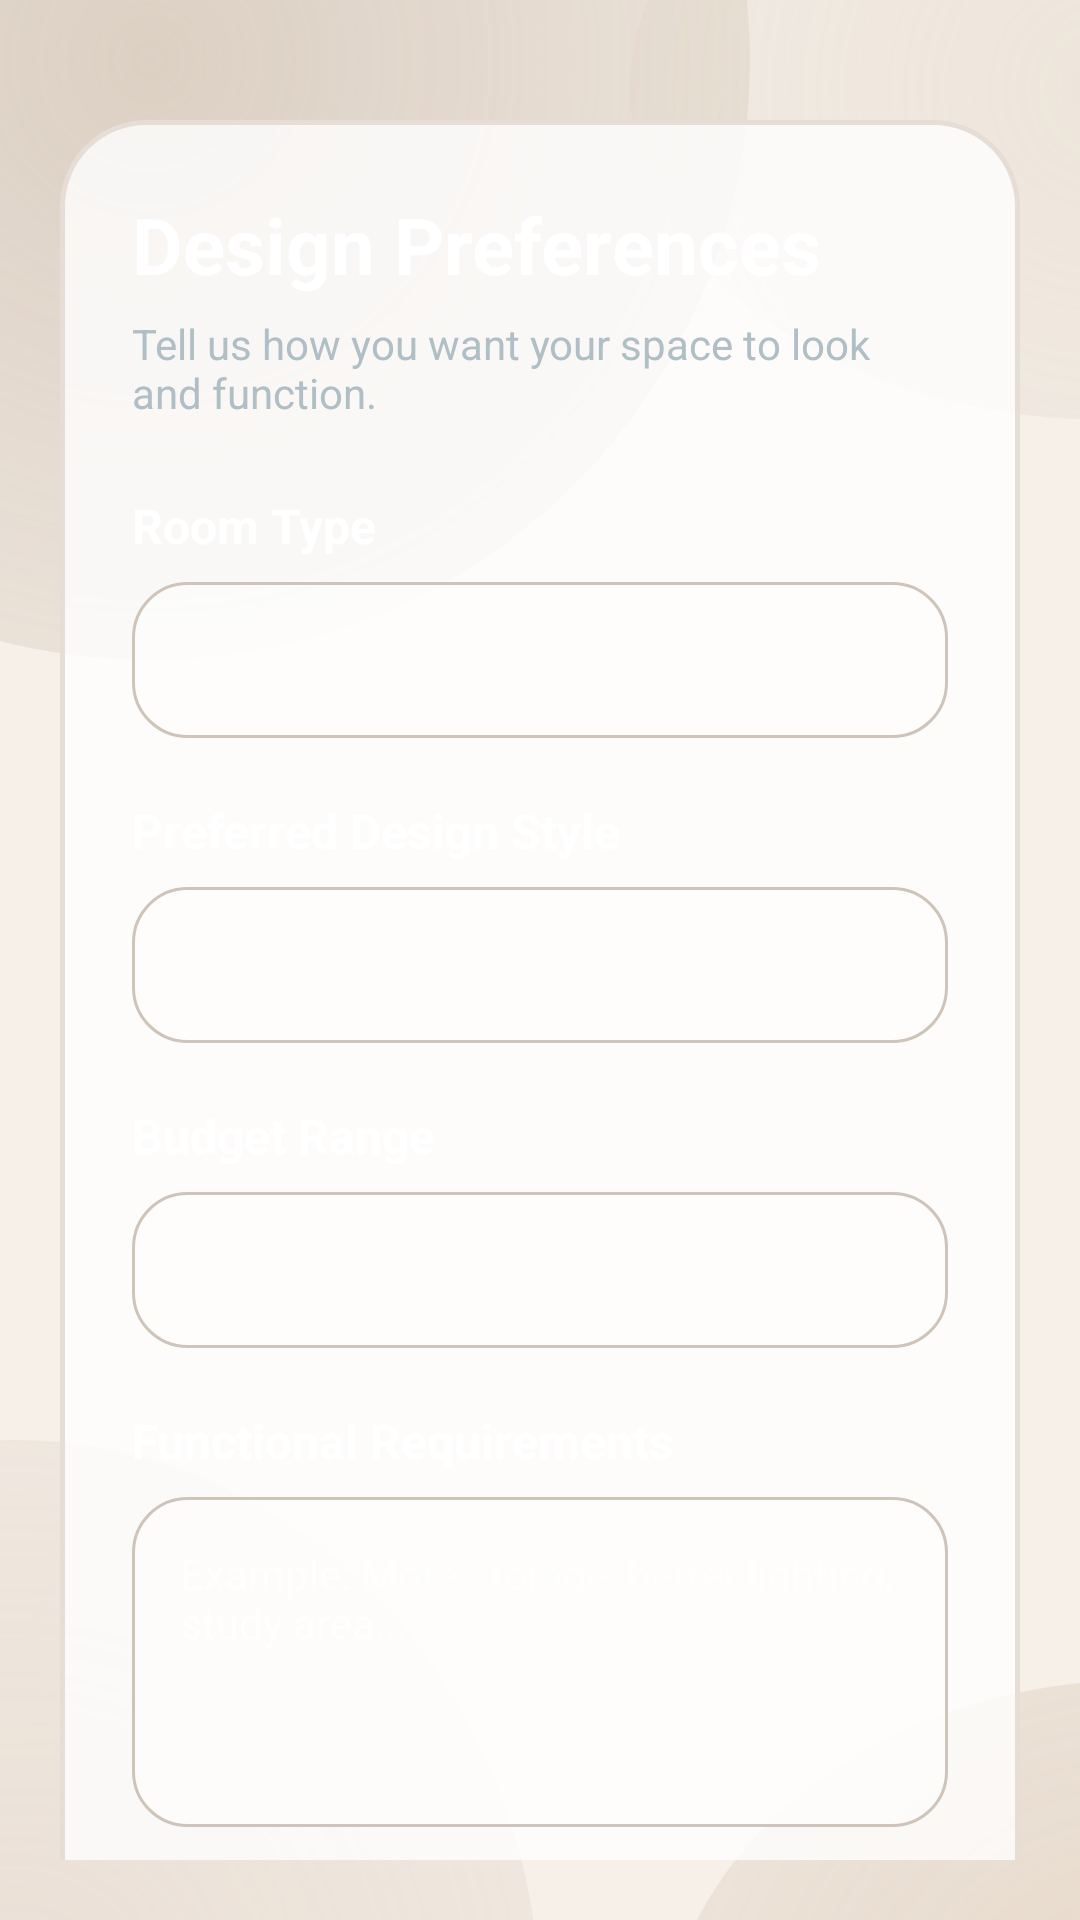

Produce the Android XML layout that renders to this screen, including the resource entries it uses.
<!-- AndroidManifest.xml: application theme Theme.FIIE -->
<!-- res/layout/activity_preferences.xml -->
<?xml version="1.0" encoding="utf-8"?>
<androidx.constraintlayout.widget.ConstraintLayout
    xmlns:android="http://schemas.android.com/apk/res/android"
    xmlns:app="http://schemas.android.com/apk/res-auto"
    android:layout_width="match_parent"
    android:layout_height="match_parent"
    android:background="@drawable/bg_glass_orbs"
    android:padding="20dp">

    <ScrollView
        android:layout_width="0dp"
        android:layout_height="0dp"
        android:fillViewport="true"
        android:scrollbars="none"
        app:layout_constraintBottom_toBottomOf="parent"
        app:layout_constraintEnd_toEndOf="parent"
        app:layout_constraintStart_toStartOf="parent"
        app:layout_constraintTop_toTopOf="parent">

        <LinearLayout
            android:layout_width="match_parent"
            android:layout_height="wrap_content"
            android:orientation="vertical"
            android:paddingVertical="20dp">

            <androidx.constraintlayout.widget.ConstraintLayout
                android:id="@+id/glassCardPreferences"
                android:layout_width="match_parent"
                android:layout_height="wrap_content"
                android:background="@drawable/glass_card_10"
                android:padding="24dp">

                

                <TextView
                    android:id="@+id/tvPreferencesTitle"
                    android:layout_width="0dp"
                    android:layout_height="wrap_content"
                    android:text="Design Preferences"
                    android:textColor="#FFFFFF"
                    android:textSize="26sp"
                    android:textStyle="bold"
                    app:layout_constraintEnd_toEndOf="parent"
                    app:layout_constraintStart_toStartOf="parent"
                    app:layout_constraintTop_toTopOf="parent" />

                

                <TextView
                    android:id="@+id/tvPreferencesSubtitle"
                    android:layout_width="0dp"
                    android:layout_height="wrap_content"
                    android:layout_marginTop="6dp"
                    android:text="Tell us how you want your space to look and function."
                    android:textColor="#B0BEC5"
                    android:textSize="14sp"
                    app:layout_constraintEnd_toEndOf="parent"
                    app:layout_constraintStart_toStartOf="parent"
                    app:layout_constraintTop_toBottomOf="@id/tvPreferencesTitle" />

                

                <TextView
                    android:id="@+id/tvRoomTypeLabel"
                    android:layout_width="0dp"
                    android:layout_height="wrap_content"
                    android:layout_marginTop="24dp"
                    android:text="Room Type"
                    android:textColor="#FFFFFF"
                    android:textSize="16sp"
                    android:textStyle="bold"
                    app:layout_constraintEnd_toEndOf="parent"
                    app:layout_constraintStart_toStartOf="parent"
                    app:layout_constraintTop_toBottomOf="@id/tvPreferencesSubtitle" />

                <Spinner
                    android:id="@+id/spinnerRoomType"
                    android:layout_width="0dp"
                    android:layout_height="52dp"
                    android:layout_marginTop="8dp"
                    android:background="@drawable/glass_input_10"
                    android:paddingStart="12dp"
                    android:paddingEnd="12dp"
                    app:layout_constraintEnd_toEndOf="parent"
                    app:layout_constraintStart_toStartOf="parent"
                    app:layout_constraintTop_toBottomOf="@id/tvRoomTypeLabel" />

                

                <TextView
                    android:id="@+id/tvStyleLabel"
                    android:layout_width="0dp"
                    android:layout_height="wrap_content"
                    android:layout_marginTop="20dp"
                    android:text="Preferred Design Style"
                    android:textColor="#FFFFFF"
                    android:textSize="16sp"
                    android:textStyle="bold"
                    app:layout_constraintEnd_toEndOf="parent"
                    app:layout_constraintStart_toStartOf="parent"
                    app:layout_constraintTop_toBottomOf="@id/spinnerRoomType" />

                <Spinner
                    android:id="@+id/spinnerStyle"
                    android:layout_width="0dp"
                    android:layout_height="52dp"
                    android:layout_marginTop="8dp"
                    android:background="@drawable/glass_input_10"
                    android:paddingStart="12dp"
                    android:paddingEnd="12dp"
                    app:layout_constraintEnd_toEndOf="parent"
                    app:layout_constraintStart_toStartOf="parent"
                    app:layout_constraintTop_toBottomOf="@id/tvStyleLabel" />

                

                <TextView
                    android:id="@+id/tvBudgetLabel"
                    android:layout_width="0dp"
                    android:layout_height="wrap_content"
                    android:layout_marginTop="20dp"
                    android:text="Budget Range"
                    android:textColor="#FFFFFF"
                    android:textSize="16sp"
                    android:textStyle="bold"
                    app:layout_constraintEnd_toEndOf="parent"
                    app:layout_constraintStart_toStartOf="parent"
                    app:layout_constraintTop_toBottomOf="@id/spinnerStyle" />

                <Spinner
                    android:id="@+id/spinnerBudget"
                    android:layout_width="0dp"
                    android:layout_height="52dp"
                    android:layout_marginTop="8dp"
                    android:background="@drawable/glass_input_10"
                    android:paddingStart="12dp"
                    android:paddingEnd="12dp"
                    app:layout_constraintEnd_toEndOf="parent"
                    app:layout_constraintStart_toStartOf="parent"
                    app:layout_constraintTop_toBottomOf="@id/tvBudgetLabel" />

                

                <TextView
                    android:id="@+id/tvFunctionalLabel"
                    android:layout_width="0dp"
                    android:layout_height="wrap_content"
                    android:layout_marginTop="20dp"
                    android:text="Functional Requirements"
                    android:textColor="#FFFFFF"
                    android:textSize="16sp"
                    android:textStyle="bold"
                    app:layout_constraintEnd_toEndOf="parent"
                    app:layout_constraintStart_toStartOf="parent"
                    app:layout_constraintTop_toBottomOf="@id/spinnerBudget" />

                <EditText
                    android:id="@+id/etFunctionalRequirements"
                    android:layout_width="0dp"
                    android:layout_height="110dp"
                    android:layout_marginTop="8dp"
                    android:background="@drawable/glass_input_10"
                    android:gravity="top|start"
                    android:hint="Example: More storage, better lighting, study area..."
                    android:inputType="textMultiLine"
                    android:padding="16dp"
                    android:textColor="#FFFFFF"
                    android:textColorHint="#80FFFFFF"
                    android:textSize="14sp"
                    app:layout_constraintEnd_toEndOf="parent"
                    app:layout_constraintStart_toStartOf="parent"
                    app:layout_constraintTop_toBottomOf="@id/tvFunctionalLabel" />

                

                <TextView
                    android:id="@+id/tvVastuLabel"
                    android:layout_width="0dp"
                    android:layout_height="wrap_content"
                    android:layout_marginTop="20dp"
                    android:text="Vastu Guidance"
                    android:textColor="#FFFFFF"
                    android:textSize="16sp"
                    android:textStyle="bold"
                    app:layout_constraintEnd_toEndOf="parent"
                    app:layout_constraintStart_toStartOf="parent"
                    app:layout_constraintTop_toBottomOf="@id/etFunctionalRequirements" />

                <androidx.appcompat.widget.SwitchCompat
                    android:id="@+id/switchVastu"
                    android:layout_width="0dp"
                    android:layout_height="wrap_content"
                    android:layout_marginTop="8dp"
                    android:text="Include optional Vastu-based suggestions"
                    android:textColor="#B0BEC5"
                    android:textSize="14sp"
                    app:layout_constraintEnd_toEndOf="parent"
                    app:layout_constraintStart_toStartOf="parent"
                    app:layout_constraintTop_toBottomOf="@id/tvVastuLabel" />

                

                <androidx.appcompat.widget.AppCompatButton
                    android:id="@+id/btnGenerateDesign"
                    android:layout_width="0dp"
                    android:layout_height="54dp"
                    android:layout_marginTop="28dp"
                    android:background="@drawable/glass_btn_10"
                    android:text="GENERATE DESIGN"
                    android:textColor="#FFFFFF"
                    android:textSize="15sp"
                    android:textStyle="bold"
                    app:layout_constraintEnd_toEndOf="parent"
                    app:layout_constraintStart_toStartOf="parent"
                    app:layout_constraintTop_toBottomOf="@id/switchVastu" />

            </androidx.constraintlayout.widget.ConstraintLayout>

        </LinearLayout>

    </ScrollView>

</androidx.constraintlayout.widget.ConstraintLayout>
<!-- resources referenced by this layout -->
<resources>
  <!-- drawable glass_btn_10 (drawable) -->
  <?xml version="1.0" encoding="utf-8"?>
  <shape xmlns:android="http://schemas.android.com/apk/res/android"
      android:shape="rectangle">
  
      
      <gradient
          android:angle="135"
          android:startColor="?attr/glassButtonGradientStart"
          android:endColor="?attr/glassButtonGradientEnd"
          android:type="linear" />
  
      
      <corners android:radius="@dimen/fiie_button_radius" />
  
      
      <stroke
          android:width="1dp"
          android:color="#66FFFFFF" />
  
  </shape>
  <!-- drawable glass_card_10 (drawable) -->
  <?xml version="1.0" encoding="utf-8"?>
  <shape xmlns:android="http://schemas.android.com/apk/res/android"
      android:shape="rectangle">
  
      
      <solid android:color="?attr/glassCardBackground" />
  
      <corners android:radius="28dp" />
  
      
      <stroke
          android:width="1.5dp"
          android:color="?attr/glassCardStroke" />
  </shape>
  <!-- drawable glass_input_10 (drawable) -->
  <?xml version="1.0" encoding="utf-8"?>
  <shape xmlns:android="http://schemas.android.com/apk/res/android"
      android:shape="rectangle">
  
      
      <solid android:color="?attr/glassInputBackground" />
  
      <corners android:radius="18dp" />
  
      
      <stroke
          android:width="1dp"
          android:color="?attr/glassInputStroke" />
  </shape>
  <color name="canvas_light">#F6F0E9</color>
  <dimen name="fiie_button_radius">28dp</dimen>
  <!-- drawable bg_glass_orbs_light (drawable) -->
  <?xml version="1.0" encoding="utf-8"?>
  <layer-list xmlns:android="http://schemas.android.com/apk/res/android">
      <item><color android:color="@color/canvas_light" /></item>
      <item android:bottom="350dp" android:right="120dp">
          <shape android:shape="oval">
              <gradient android:type="radial" android:gradientRadius="300dp" android:startColor="#407B8D76" android:endColor="#00000000" />
          </shape>
      </item>
      <item android:top="350dp" android:left="120dp">
          <shape android:shape="oval">
              <gradient android:type="radial" android:gradientRadius="300dp" android:startColor="#35C4A482" android:endColor="#00000000" />
          </shape>
      </item>
  </layer-list>
  <color name="card_bg_light">#CCFFFFFF</color>
  <color name="card_stroke_light">#E6DED6</color>
  <color name="input_bg_light">#80FFFFFF</color>
  <color name="input_stroke_light">#CFC4B9</color>
  <color name="btn_start_light">#8F7660</color>
  <color name="btn_end_light">#6D594A</color>
  <color name="text_primary_light">#2D2621</color>
  <color name="text_secondary_light">#675C54</color>
  <color name="fiie_sage">#C9B4A2</color>
  <color name="fiie_blush">#C9B4A2</color>
  <color name="fiie_cream">#F5EEE7</color>
  <color name="fiie_primary">#8F7660</color>
</resources>
